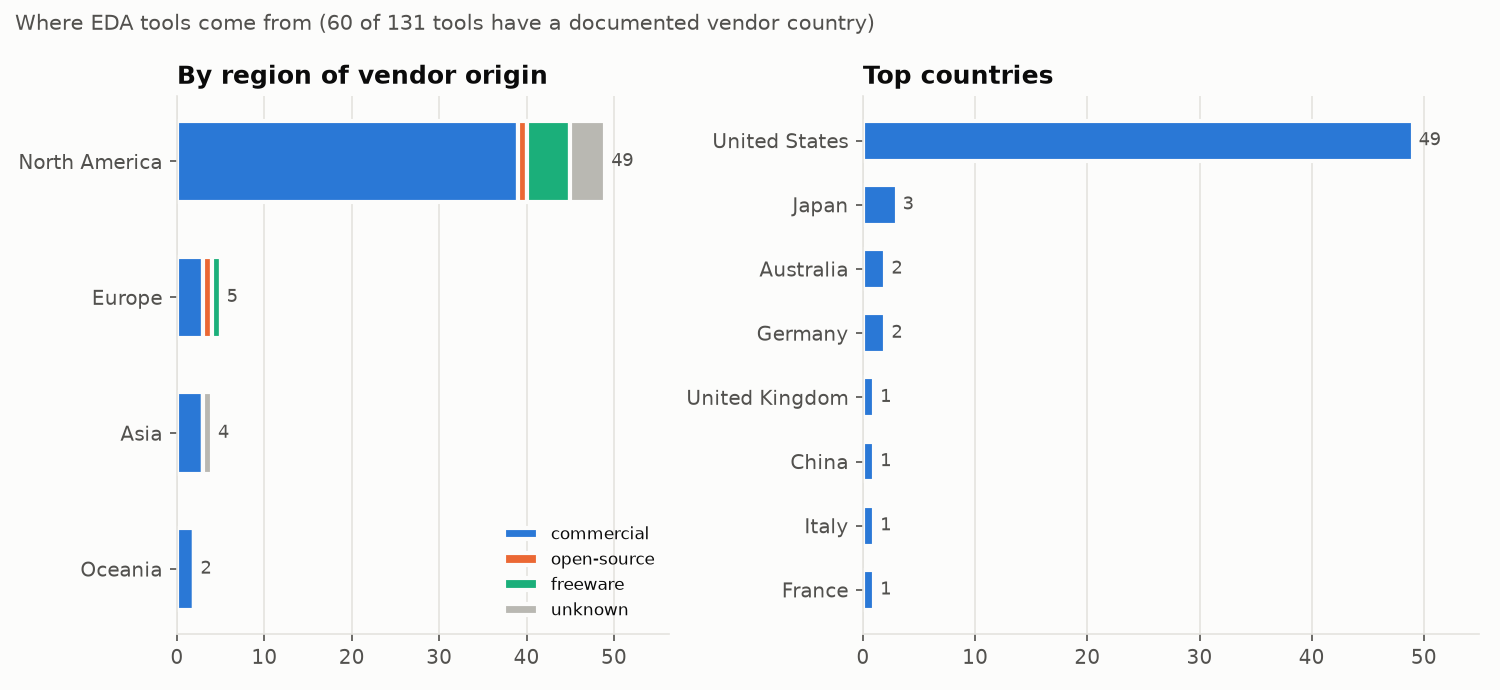

The file beside this chart, header and first rows:
region, tools, commercial, open-source, freeware, unknown
North America, 49, 39, 1, 5, 4
Europe, 5, 3, 1, 1, 0
Asia, 4, 3, 0, 0, 1
Oceania, 2, 2, 0, 0, 0
South America, 0, 0, 0, 0, 0
Africa, 0, 0, 0, 0, 0
